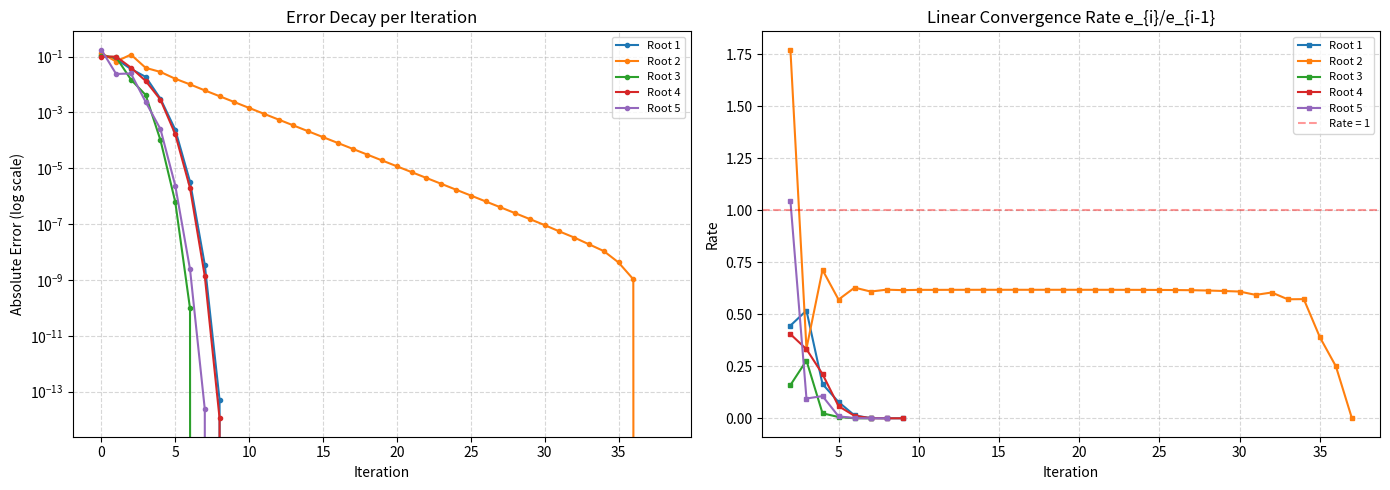

Source code (Python):
"""
Secant Method with Convergence Rate Analysis
=============================================
Finds roots of polynomials using the secant method and computes
empirical convergence rates (linear and superlinear).

Author: Ahad Hashmani
"""

import numpy as np
from enum import Enum
from dataclasses import dataclass, field
from typing import Callable, List, Tuple, Optional
import matplotlib.pyplot as plt


class STATE(Enum):
    SUCCESS = 0
    WONT_STOP = 1
    BAD_ITERATE = 2


@dataclass
class SecantResult:
    state: STATE
    root: float
    iterates: List[float] = field(default_factory=list)
    errors: List[float] = field(default_factory=list)
    linear_rates: List[Optional[float]] = field(default_factory=list)
    superlinear_rates: List[Optional[float]] = field(default_factory=list)
    iterations: int = 0


def f(x: float) -> float:
    """Target polynomial: 54x^6 + 45x^5 - 102x^4 - 69x^3 + 35x^2 + 16x - 4"""
    return 54*x**6 + 45*x**5 - 102*x**4 - 69*x**3 + 35*x**2 + 16*x - 4


def secant(
    g0: float,
    g1: float,
    tol: float,
    max_iters: int,
    func: Callable[[float], float] = f,
) -> SecantResult:
    """
    Secant method with full error and convergence rate tracking.

    Parameters
    ----------
    g0, g1     : initial guesses
    tol        : convergence tolerance on |dx|
    max_iters  : maximum iterations before WONT_STOP
    func       : function whose root is sought

    Returns
    -------
    SecantResult dataclass containing root, iterates, errors, and rates
    """
    iterates = [g0, g1]
    x = g1
    f0 = func(g0)

    for _ in range(1, max_iters + 1):
        fx = func(x)
        if abs(fx - f0) < 1e-25:
            return SecantResult(state=STATE.BAD_ITERATE, root=x,
                                iterates=iterates, iterations=len(iterates))

        dx = -fx * (x - g0) / (fx - f0)
        g0, f0 = x, fx
        x += dx
        iterates.append(x)

        if abs(dx) <= tol:
            break
    else:
        true_r = iterates[-1]
        errors = [abs(v - true_r) for v in iterates]
        return SecantResult(state=STATE.WONT_STOP, root=x,
                            iterates=iterates, errors=errors,
                            iterations=len(iterates))

    true_r = iterates[-1]
    errors = [abs(v - true_r) for v in iterates]

    linear_rates: List[Optional[float]] = [None, None]
    superlinear_rates: List[Optional[float]] = [None, None]

    for i in range(2, len(iterates)):
        e_i = errors[i]
        e_prev = errors[i - 1]
        e_prev2 = errors[i - 2]

        lr = e_i / e_prev if e_prev > 1e-15 else None
        slr = e_i / (e_prev * e_prev2) if (e_prev * e_prev2) > 1e-15 else None

        linear_rates.append(lr)
        superlinear_rates.append(slr)

    return SecantResult(
        state=STATE.SUCCESS,
        root=true_r,
        iterates=iterates,
        errors=errors,
        linear_rates=linear_rates,
        superlinear_rates=superlinear_rates,
        iterations=len(iterates),
    )


def print_table(result: SecantResult, label: str) -> None:
    """Print a formatted convergence table for a single root."""
    print(f"\n{'='*70}")
    print(f"  {label}  |  Root: {result.root:.10f}  |  Status: {result.state.name}")
    print(f"{'='*70}")
    print(f"{'Iter':<5} | {'x_i':>14} | {'e_i':>12} | {'r_linear':>12} | {'r_superlinear':>14}")
    print(f"{'-'*5}-+-{'-'*14}-+-{'-'*12}-+-{'-'*12}-+-{'-'*14}")

    for i, (xi, ei) in enumerate(zip(result.iterates, result.errors)):
        rl = f"{result.linear_rates[i]:.6f}" if (
            i < len(result.linear_rates) and result.linear_rates[i] is not None
        ) else "N/A"
        rsl = f"{result.superlinear_rates[i]:.6f}" if (
            i < len(result.superlinear_rates) and result.superlinear_rates[i] is not None
        ) else "N/A"
        print(f"{i:<5} | {xi:>14.10f} | {ei:>12.3e} | {rl:>12} | {rsl:>14}")


def plot_convergence(results: List[Tuple[str, SecantResult]], save_path: str = "convergence.png") -> None:
    """Plot error decay on a log scale for all roots."""
    fig, axes = plt.subplots(1, 2, figsize=(14, 5))

    for label, res in results:
        if res.state == STATE.SUCCESS and any(e > 0 for e in res.errors):
            axes[0].semilogy(res.errors, marker="o", markersize=3, label=label)

            valid_lr = [(i, r) for i, r in enumerate(res.linear_rates) if r is not None]
            if valid_lr:
                idx, rates = zip(*valid_lr)
                axes[1].plot(idx, rates, marker="s", markersize=3, label=label)

    axes[0].set_title("Error Decay per Iteration")
    axes[0].set_xlabel("Iteration")
    axes[0].set_ylabel("Absolute Error (log scale)")
    axes[0].legend(fontsize=8)
    axes[0].grid(True, which="both", linestyle="--", alpha=0.5)

    axes[1].set_title("Linear Convergence Rate e_{i}/e_{i-1}")
    axes[1].set_xlabel("Iteration")
    axes[1].set_ylabel("Rate")
    axes[1].axhline(y=1.0, color="red", linestyle="--", alpha=0.4, label="Rate = 1")
    axes[1].legend(fontsize=8)
    axes[1].grid(True, linestyle="--", alpha=0.5)

    plt.tight_layout()
    plt.savefig(save_path, dpi=150)
    print(f"\nConvergence plot saved to {save_path}")


def main() -> None:
    initial_guesses: List[Tuple[float, float]] = [
        (-1.5, -1.3),
        (-0.8, -0.6),
        (0.1,  0.3),
        (0.4,  0.6),
        (1.0,  1.2),
    ]

    TOL = 1e-10
    MAX_ITERS = 100
    labeled_results = []

    for idx, (x0, x1) in enumerate(initial_guesses, start=1):
        label = f"Root {idx} (x0={x0}, x1={x1})"
        result = secant(x0, x1, TOL, MAX_ITERS)
        print_table(result, label)
        labeled_results.append((f"Root {idx}", result))

    print("\n" + "="*50)
    print("Final Root Summary")
    print("="*50)
    for label, res in labeled_results:
        status = res.state.name
        print(f"{label}: {res.root:.10f}  [{status}]  ({res.iterations} iters)")

    plot_convergence(labeled_results)


if __name__ == "__main__":
    main()
